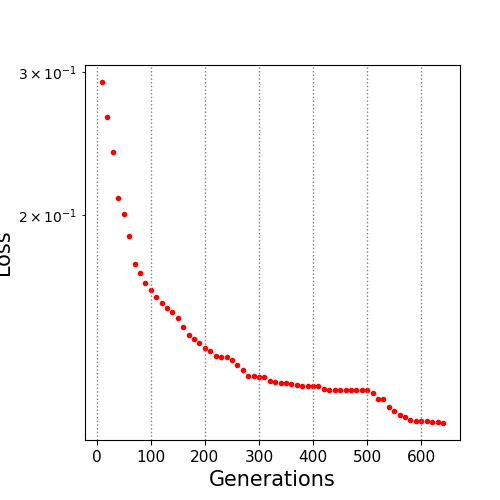

Values plotted in this chart, from the file beside it:
10.0, 0.291689
20.0, 0.264
30.0, 0.239
40.0, 0.2098
50.0, 0.2004
60.0, 0.1887
70.0, 0.1741
80.0, 0.1698
90.0, 0.165
100.0, 0.1615
110.0, 0.1586
120.0, 0.156
130.0, 0.1538
140.0, 0.1518
150.0, 0.1494
160.0, 0.1455
170.0, 0.1422
180.0, 0.1408
190.0, 0.1391
200.0, 0.1371
210.0, 0.1362
220.0, 0.1341
230.0, 0.1337
240.0, 0.1337
250.0, 0.1325
260.0, 0.1308
270.0, 0.1289
280.0, 0.1267
290.0, 0.1267
300.0, 0.1263
310.0, 0.1262
320.0, 0.1249
330.0, 0.1246
340.0, 0.1242
350.0, 0.1242
360.0, 0.1237
370.0, 0.1234
380.0, 0.123
390.0, 0.123
400.0, 0.123
410.0, 0.123
420.0, 0.1223
430.0, 0.1218
440.0, 0.1218
450.0, 0.1218
460.0, 0.1218
470.0, 0.1218
480.0, 0.1218
490.0, 0.1218
500.0, 0.1218
510.0, 0.1207
520.0, 0.1188
530.0, 0.1185
540.0, 0.1161
550.0, 0.1146
560.0, 0.1134
570.0, 0.1128
580.0, 0.1119
590.0, 0.1116
600.0, 0.1115
610.0, 0.1115
... 3 more rows
